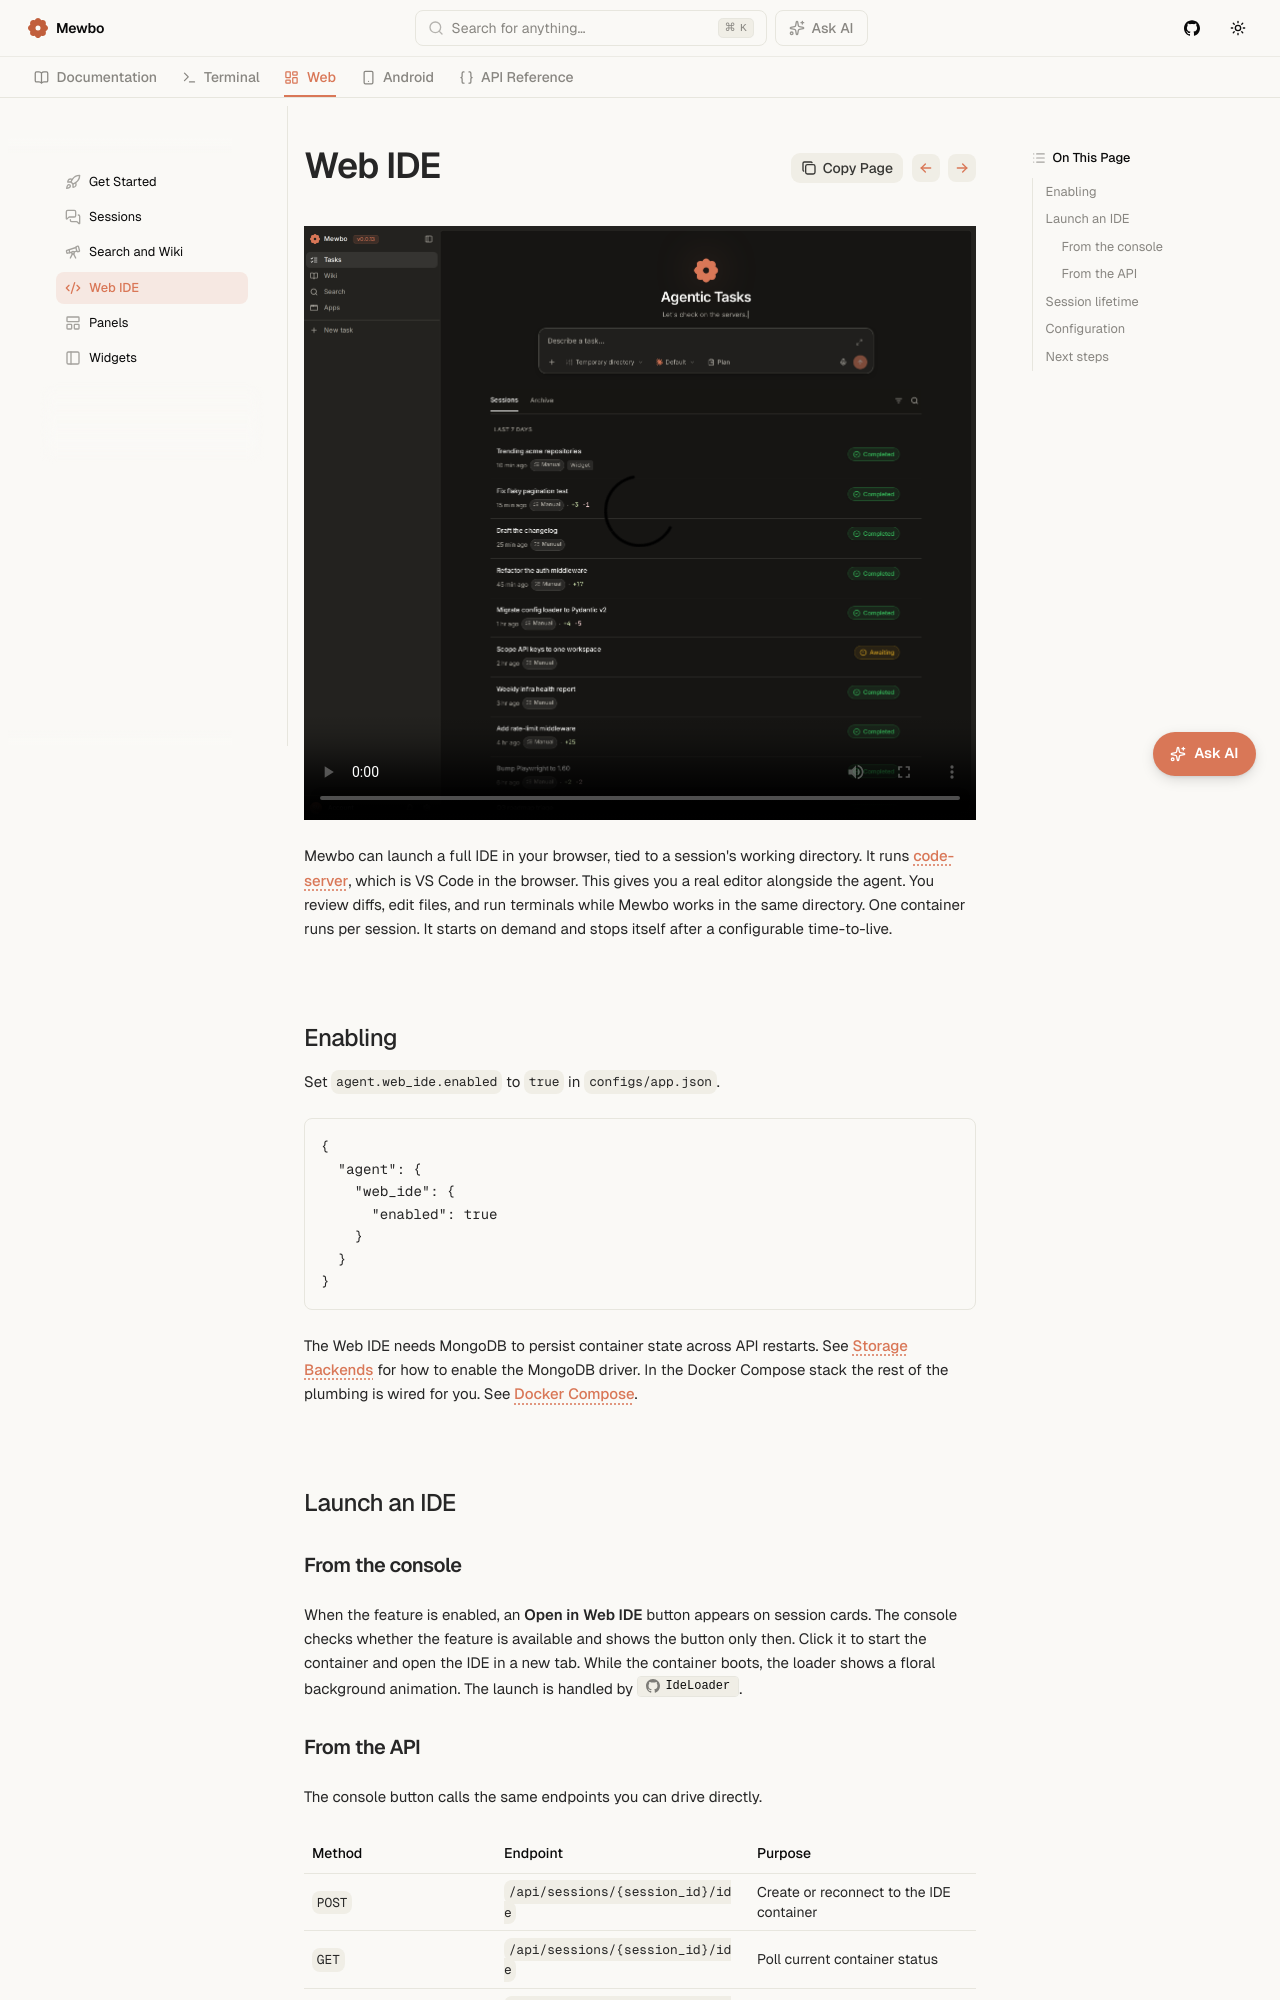

repository: mewbo-com/Assistant · page: latest/web/ide/index.html · generator: mkdocs

# Web IDE

<video controls preload="metadata" poster="../../assets/img/mewbo-console-01-front.png" style="width: 100%; max-width: 960px; height: auto; display: block; margin: 0 auto;">
  <source src="../../assets/videos/mewbo-console-coder-demo-1.mp4" type="video/mp4" />
  Your browser does not support the video tag.
</video>

Mewbo can launch a full IDE in your browser, tied to a session's working directory. It runs [code-server](https://github.com/coder/code-server), which is VS Code in the browser. This gives you a real editor alongside the agent. You review diffs, edit files, and run terminals while Mewbo works in the same directory. One container runs per session. It starts on demand and stops itself after a configurable time-to-live.

## Enabling

Set `agent.web_ide.enabled` to `true` in `configs/app.json`.

```json
{
  "agent": {
    "web_ide": {
      "enabled": true
    }
  }
}
```

The Web IDE needs MongoDB to persist container state across API restarts. See [Storage Backends](../deployment-storage.md) for how to enable the MongoDB driver. In the Docker Compose stack the rest of the plumbing is wired for you. See [Docker Compose](../deployment-docker.md).

## Launch an IDE

### From the console

When the feature is enabled, an **Open in Web IDE** button appears on session cards. The console checks whether the feature is available and shows the button only then. Click it to start the container and open the IDE in a new tab. While the container boots, the loader shows a floral background animation. The launch is handled by [`IdeLoader`](repo:apps/mewbo_console/src/components/IdeLoader.tsx).
